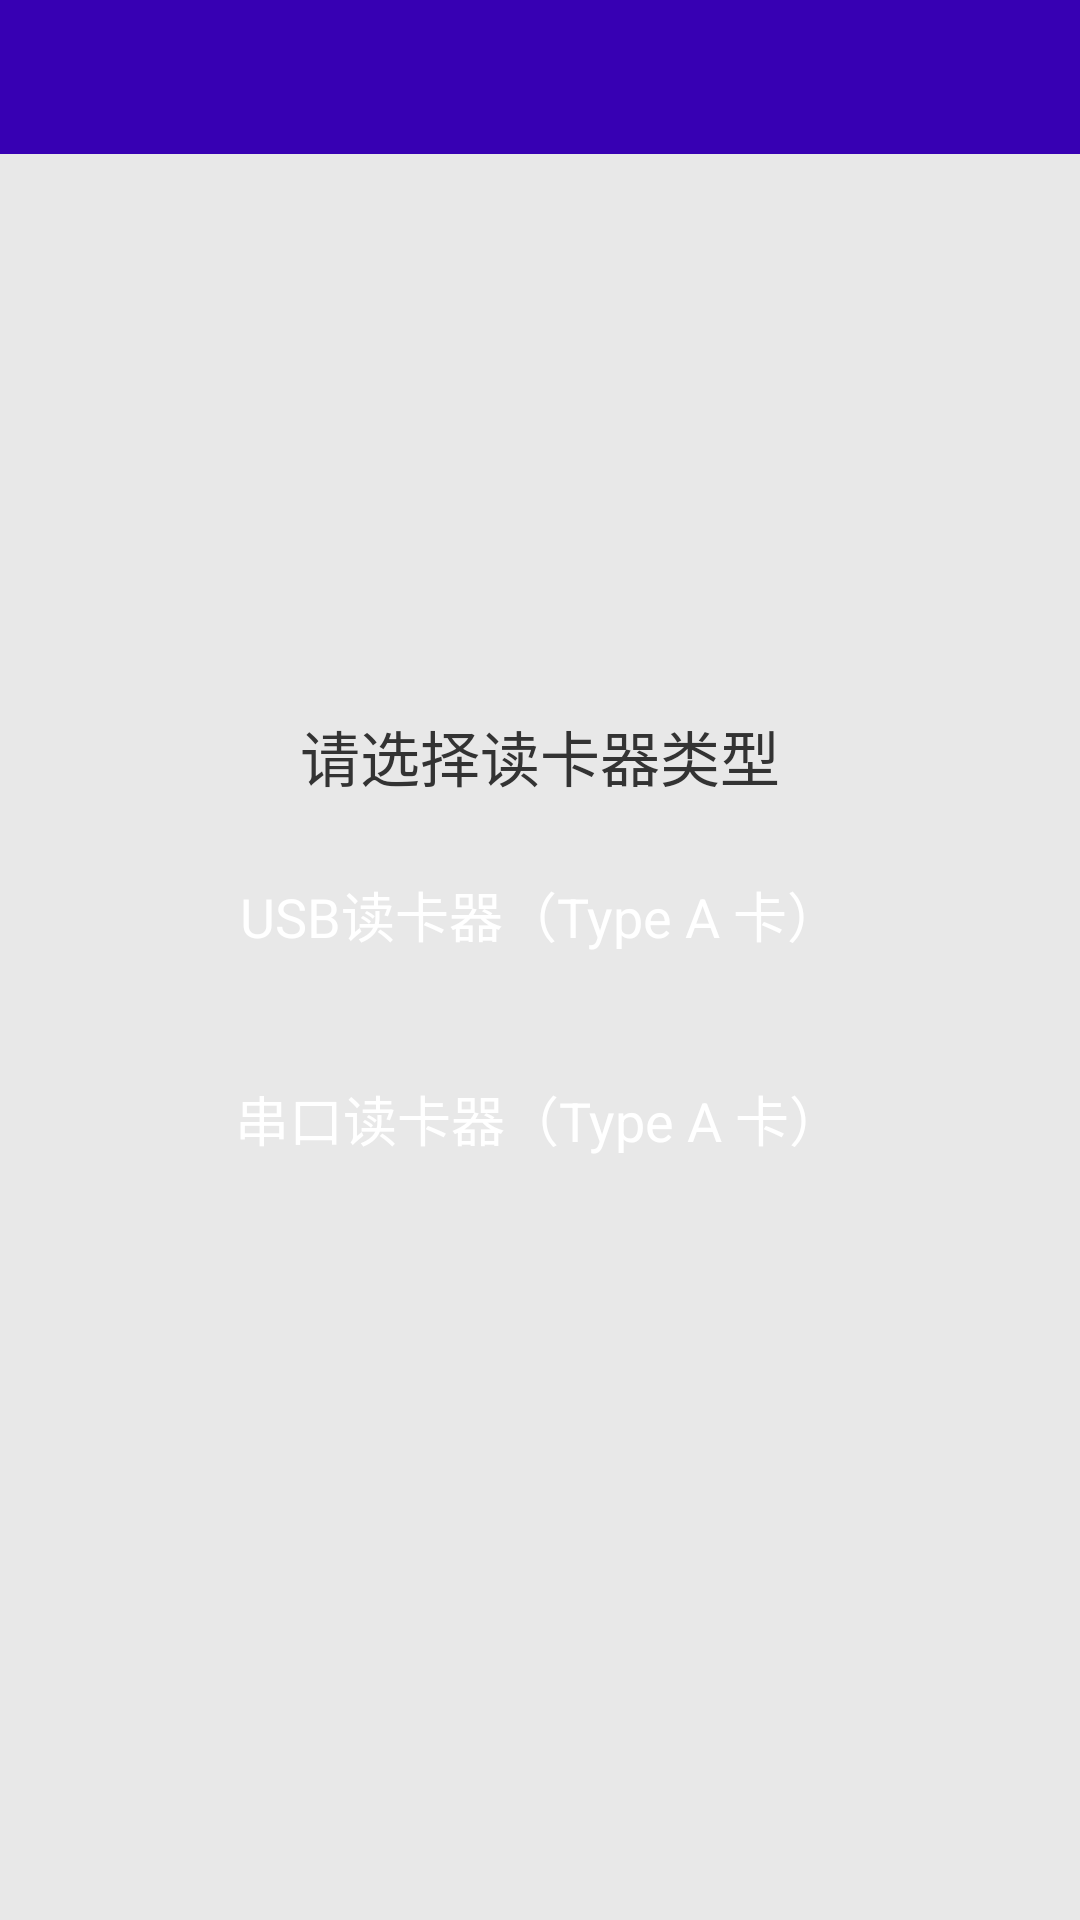

Layout XML and referenced resources for this Android screen:
<!-- AndroidManifest.xml: application theme AppTheme -->
<!-- res/layout/activity_acard_main.xml -->
<RelativeLayout xmlns:android="http://schemas.android.com/apk/res/android"
    android:layout_width="match_parent"
    android:layout_height="match_parent"
    android:background="#E8E8E8" >

    <include layout="@layout/toolbar"
        android:layout_height="wrap_content"
        android:layout_width="match_parent"
        android:layout_gravity="top" />
    
    <LinearLayout
        android:layout_width="match_parent"
        android:layout_height="wrap_content"
        android:layout_centerVertical="true"
        android:orientation="vertical" >

        <TextView
            style="@style/SimpleWhiteTextView"
            android:layout_width="wrap_content"
            android:layout_height="wrap_content"
            android:layout_gravity="center_horizontal"
            android:layout_margin="13px"
            android:text="@string/mode_select" />
         <Button
            android:id="@+id/tusb_mode"
            style="@style/SimpleButtonStyle"
            android:layout_width="wrap_content"
            android:layout_height="wrap_content"
            android:background="@drawable/button_background"
            android:layout_gravity="center_horizontal"
            android:text="@string/tmode_usb" />
         
         <Button
            android:id="@+id/tserial_mode"
            style="@style/SimpleButtonStyle"
            android:layout_width="wrap_content"
            android:layout_height="wrap_content"
            android:background="@drawable/button_background"
            android:layout_gravity="center_horizontal"
            android:text="@string/tmode_serial" />
    </LinearLayout>

</RelativeLayout>
<!-- res/layout/toolbar.xml (included above) -->
<?xml version="1.0" encoding="utf-8"?>
<RelativeLayout xmlns:android="http://schemas.android.com/apk/res/android"
    android:layout_width="match_parent"
    android:layout_height="55px"
    android:minHeight="55px"
    android:layout_gravity="center"
    android:background="@color/colorPrimaryDark"
    android:padding="5px" >

    <ImageView
        android:id="@+id/select_all"
        style="?android:attr/buttonBarButtonStyle"
        android:background="@null"
        android:layout_width="wrap_content"
        android:layout_height="wrap_content"
        android:layout_centerInParent="true"
        android:layout_centerVertical="true"
        android:src="@drawable/logo" />

</RelativeLayout>
<!-- resources referenced by this layout -->
<resources>
  <string name="mode_select">请选择读卡器类型</string>
  <string name="tmode_serial">串口读卡器（Type A 卡）</string>
  <string name="tmode_usb">USB读卡器（Type A 卡）</string>
  <style name="SimpleButtonStyle">
          <item name="android:layout_width">200dp</item>
          <item name="android:layout_height">wrap_content</item>
          <item name="android:textColor">#fff</item>
          <item name="android:layout_margin">10dp</item>
      </style>
  <style name="SimpleWhiteTextView">
          <item name="android:textColor">#333</item>
          <item name="android:gravity">center_horizontal</item>
          <item name="android:textSize">20dp</item>
      </style>
  <style name="AppTheme" parent="AppBaseTheme">
          
      </style>
  <style name="AppBaseTheme" parent="android:Theme.Holo.Light.NoActionBar.Fullscreen">
          
      </style>
  <!-- not gathered from this repository: default colours our renderer supplied (Android Studio template values) -->
  <color name="colorPrimaryDark">#FF3700B3</color>
</resources>
